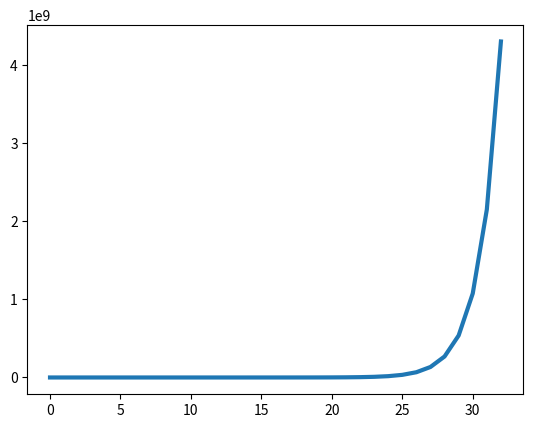

Here is the Python script that generated this plot:
# -*- coding: utf-8 -*-
"""
Created on Wed Apr 14 12:42:12 2021

[redacted]
"""
# mport numpy as np
from numpy import random
import numpy as np
import matplotlib.pyplot as plt
from scipy.interpolate import make_interp_spline, BSpline
from math import *

N = range(2,32) # n in N is the size of the channel sequence
K = range(1,34) # k in K is the size of the output of the hash function
L = range(1,34) # l in L is the size of the nonce sent by the the verifier
E = 0.3 #percentage threshold
corr_coeff_attack = []

#A relay attack is successful if the verifier and the the prover, located far apart, 
# experience the similar channel, i.e., they attain similar channels. The hamming di

def nCr(n,r):
    return factorial(n)/(factorial(r)*factorial(n-r))


Pr_success_relay = []
i = 0
for n in N:
    e = int(E*n) #min(N)#int(E*n) # e is the threshold, i.e. allowed mismatches in the channel sequence
    summ = 0
    for k in range(e+1):
        summ = summ + nCr(n,k)*0.5**n
    print(summ)   
    print(i)
    Pr_success_relay.append(summ)
    i  = i + 1
    
# In a replay attack, the adversary observes a common channel.I.e., she knowns the channel sequence.
#But without the secret key, she doesn't know the hash function (of size K).
    

average_no_guesses = [2**(k-1) for k in K] # simply guessing.
average_no_queries = [2**(l-1) for l in L] #brute force: the attacker asks for "link signatures"

#fig, ax = plt.subplots()
#handles, labels = ax.get_legend_handles_labels()
#ax.legend(handles, labels)
#plt.plot(Pr_success_relay, linewidth = "4", label = "e = 12 jhk")
plt.legend()
fig, ax = plt.subplots()
#plt.plot(K, average_no_guesses)
plt.show()
plt.plot(average_no_queries,linewidth = "3")
#plt.yscale('log')
